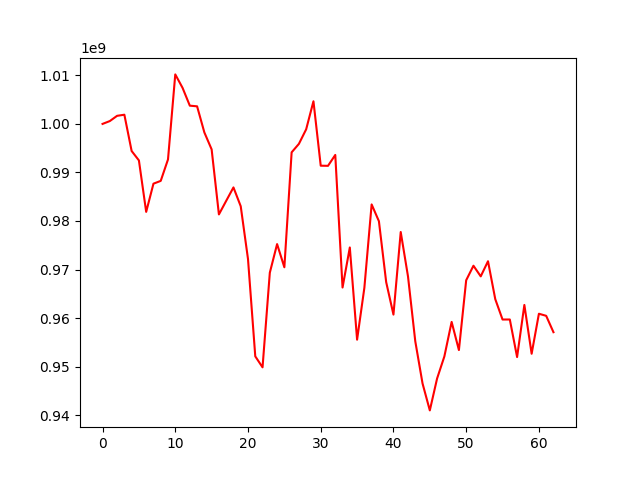

The file beside this chart, header and first rows:
, 0
0, 1000000000
1, 1000587096
2, 1001666530
3, 1001895526
4, 994420140
5, 992478086
6, 981875677
7, 987687710
8, 988263526
9, 992682995
10, 1010200537
11, 1007433011
12, 1003758785
13, 1003624120
14, 998244973
15, 994749672
16, 981354959
17, 984144111
18, 986917602
19, 983039493
20, 972165651
21, 952117925
22, 949852782
23, 969348748
24, 975241230
25, 970464122
26, 994145499
27, 995891206
28, 998897357
29, 1004665994
30, 991392509
31, 991364446
32, 993608548
33, 966295900
34, 974544622
35, 955549476
36, 966227637
37, 983413547
38, 979957273
39, 967407379
40, 960719045
41, 977731415
42, 968579353
43, 955222274
44, 946526254
45, 940980164
46, 947551678
47, 952094386
48, 959208941
49, 953407776
50, 967790489
51, 970784950
52, 968592235
53, 971709257
54, 963895446
55, 959700767
56, 959708531
57, 951971582
58, 962703264
59, 952652071
... 3 more rows
